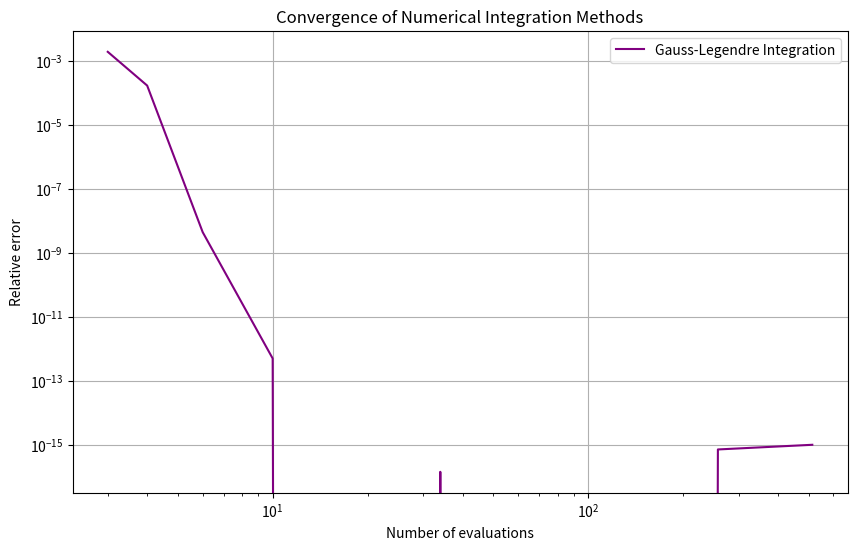

Source code (Python):
import numpy as np
from scipy.special import roots_legendre
import matplotlib.pyplot as plt

def f(x):
    return 4 / (1 + x**2)

def gauss_legendre_integration(n):
    # Węzły i wagi Legendre'a dla n punktów
    x, w = roots_legendre(n)
    
    # Skalowanie węzłów do przedziału [0, 1]
    x_scaled = 0.5 * (x + 1)
    w_scaled = 0.5 * w
    
    integral = np.sum(w_scaled * f(x_scaled))
    return integral


exact_integral = np.pi
errors_gauss_legendre = []
m_values = np.arange(0, 10)

for m in m_values:
    n = 2**m+1
    integral_approx = gauss_legendre_integration(n)
    error = np.abs((exact_integral - integral_approx) / exact_integral)
    errors_gauss_legendre.append(error)

plt.figure(figsize=(10, 6))
plt.plot((2**m_values+1) + 1, errors_gauss_legendre, color='purple', label='Gauss-Legendre Integration')
plt.yscale('log')
plt.xscale('log')
plt.xlabel('Number of evaluations')
plt.ylabel('Relative error')
plt.title('Convergence of Numerical Integration Methods')
plt.legend()
plt.grid(True)
plt.show()